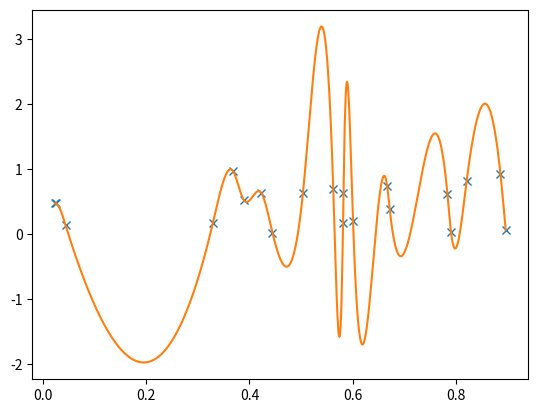

This chart was generated by the following Python code:
import numpy as np
import matplotlib.pyplot as plt

# Implementation of Cubic Spline, based on:
# https://en.wikipedia.org/wiki/Spline_(mathematics)
# as on 2022-12-29

def verifyData(x, y):
    if len(x) < 2 or len(x) != len(y):
        raise ValueError('Incompatible data')
    for i in range(1,len(x)):
        if x[i] <= x[i-1]:
            raise ValueError('Data not strictly monotonic')

def getSplineData(xvec, yvec):
    verifyData(xvec, yvec)
    
    ninterp = len(xvec)-1
    
    hvec = [0.0]*ninterp
    for i in range(ninterp):
        hvec[i] = xvec[i+1]-xvec[i]
    
    avec = [0.0]*ninterp
    for i in range(1,ninterp):
        avec[i] = 3.0*((yvec[i+1]-yvec[i])/hvec[i] - (yvec[i]-yvec[i-1])/hvec[i-1])
    
    lvec = [1.0]*ninterp
    muvec = [0.0]*ninterp
    zvec = [0.0]*ninterp
    for i in range(1,ninterp):
        lvec[i] = 2.0*(xvec[i+1]-xvec[i-1])-hvec[i-1]*muvec[i-1]
        muvec[i] = hvec[i]/lvec[i]
        zvec[i] = (avec[i] - hvec[i-1]*zvec[i-1])/lvec[i]
    
    cvec = [0.0]*(ninterp+1)
    for i in range(ninterp-1,0,-1):
        cvec[i] = zvec[i] - muvec[i]*cvec[i+1]

    splineData = {}

    splineData['zvec'] = [2.0*c for c in cvec]
    splineData['hvec'] = hvec
    splineData['xvec'] = xvec
    splineData['yvec'] = yvec

    return splineData

def getSplineValues(xinterp, splineData):
    ninterp = len(xinterp)
    yinterp = [0.0]*ninterp
    for i in range(ninterp):
        if xinterp[i] < splineData['xvec'][0] or xinterp[i] > splineData['xvec'][-1]:
            raise ValueError('xinterp out of interpolation range')
        for j in range(1,len(splineData['xvec'])):
            if xinterp[i] <= splineData['xvec'][j]:
                yinterp[i] = (splineData['zvec'][j]*(xinterp[i]-splineData['xvec'][j-1])**3  \
                           + splineData['zvec'][j-1]*(splineData['xvec'][j]-xinterp[i])**3)/(6.0*splineData['hvec'][j-1]) \
                           + (splineData['yvec'][j]/splineData['hvec'][j-1]-splineData['zvec'][j]*splineData['hvec'][j-1]/6.0)*(xinterp[i]-splineData['xvec'][j-1]) \
                           + (splineData['yvec'][j-1]/splineData['hvec'][j-1]-splineData['zvec'][j-1]*splineData['hvec'][j-1]/6.0)*(splineData['xvec'][j]-xinterp[i])
                break

    return yinterp

nsamp = 20
x = np.random.rand(nsamp)
x = np.sort(x)
y = np.random.rand(nsamp)

splineData = getSplineData(x, y)
ninterp = 1000
xinterp = [x[0]+i*(x[-1]-x[0])/ninterp for i in range(ninterp+1)]
yinterp = getSplineValues(xinterp, splineData)

plt.plot(x, y, 'x')
plt.plot(xinterp, yinterp)